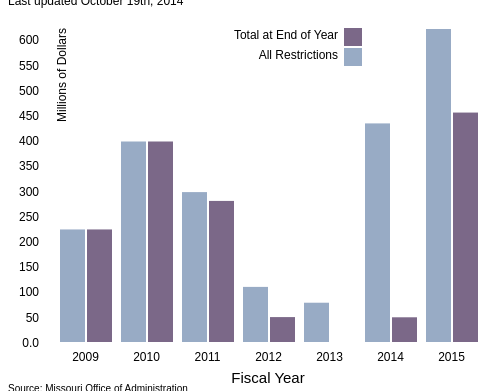
D3 v3 page, settled after 360 driven frames (6 s of simulated time); the page loaded 1 data file(s).


// ── script.js
var margin = {top: 20, right: 20, bottom: 40, left: 40},
    width = 500 - margin.left - margin.right,
    height = 375 - margin.top - margin.bottom;

var x0 = d3.scale.ordinal()
    .rangeRoundBands([0, width], .1);

var x1 = d3.scale.ordinal();

var y = d3.scale.linear()
    .range([height, 0]);

var color = d3.scale.ordinal()
    .range(["#98abc5", "#7b6888"]);

var xAxis = d3.svg.axis()
    .scale(x0)
    .orient("bottom");

var yAxis = d3.svg.axis()
    .scale(y)
    .orient("left")
    .tickFormat(d3.format(".2s"));

var svg = d3.select(".chart").append("svg")
    .attr("width", width + margin.left + margin.right)
    .attr("height", height + margin.top + margin.bottom)
    .append("g")
    .attr("transform", "translate(" + margin.left + "," + margin.top + ")");

var div = d3.select('body').append('div')
    .attr('class', 'tooltip')
    .style('opacity', 0);

$(document).ready(function() {

});

d3.csv("data.csv", function(error, data) {
  var restAmt = d3.keys(data[0]).filter(function(key) { return key !== "year"; });

data.forEach(function(d) {
    d.totalrest = restAmt.map(function(name) { return {name: name, value: +d[name]}; });
  });

  x0.domain(data.map(function(d) { return d.year; }));
  x1.domain(restAmt).rangeRoundBands([0, x0.rangeBand()]);
  y.domain([0, d3.max(data, function(d) { return d3.max(d.totalrest, function(d) { return d.value; }); })]);

var year = svg.selectAll(".year")
      .data(data)
      .enter().append("g")
      .attr("class", "g")
      .attr("transform", function(d) { return "translate(" + x0(d.year) + ",0)"; });

  svg.append("g")
      .attr("class", "x axis")
      .attr("transform", "translate(0," + height + ")")
      .call(xAxis);

  svg.append("g")
      .attr("class", "y axis")
      .call(yAxis)
      .append("text")
      .attr("transform", "rotate(-90)")
      .attr("y", 6)
      .attr("dy", "1em")
      .style("text-anchor", "end")
      .text("Millions of Dollars");

svg.append("text")
    .attr("class", "xlabel")
    .attr("text-anchor", "middle")
    .attr("x", (width/2))
    .attr("y", height +40)
    .text("Fiscal Year");


  year.selectAll("rect")
      .data(function(d) { return d.totalrest; })
    .enter().append("rect")
      .attr("width", x1.rangeBand())
      .attr("x", function(d) { return x1(d.name); })
      .attr("y", function(d) { return y(d.value); })
      .attr("height", function(d) { return height - y(d.value); })
      .style("fill", function(d) { return color(d.name); })
      .style("stroke", "#ffffff")
      .style("stroke-width", 2)


var legend = svg.selectAll(".legend")
      .data(restAmt.slice().reverse())
    .enter().append("g")
      .attr("class", "legend")
      .attr("transform", function(d, i) { return "translate(0," + i * 20 + ")"; });

  legend.append("rect")
      .attr("x", width - 144)
      .attr("width", 18)
      .attr("height", 18)
      .style("fill", color);

  legend.append("text")
      .attr("x", width - 150)
      .attr("y", 7)
      .attr("dy", ".35em")
      .style("text-anchor", "end")
      .text(function(d) { return d; });

});


### data: data.csv
year, All Restrictions, Total at End of Year
2009, 227.3, 227.3
2010, 401.8, 401.8
2011, 301.4, 283.9
2012, 113.3, 53.4
2013, 81.9, 0
2014, 437.7, 53
2015, 625, 459.2